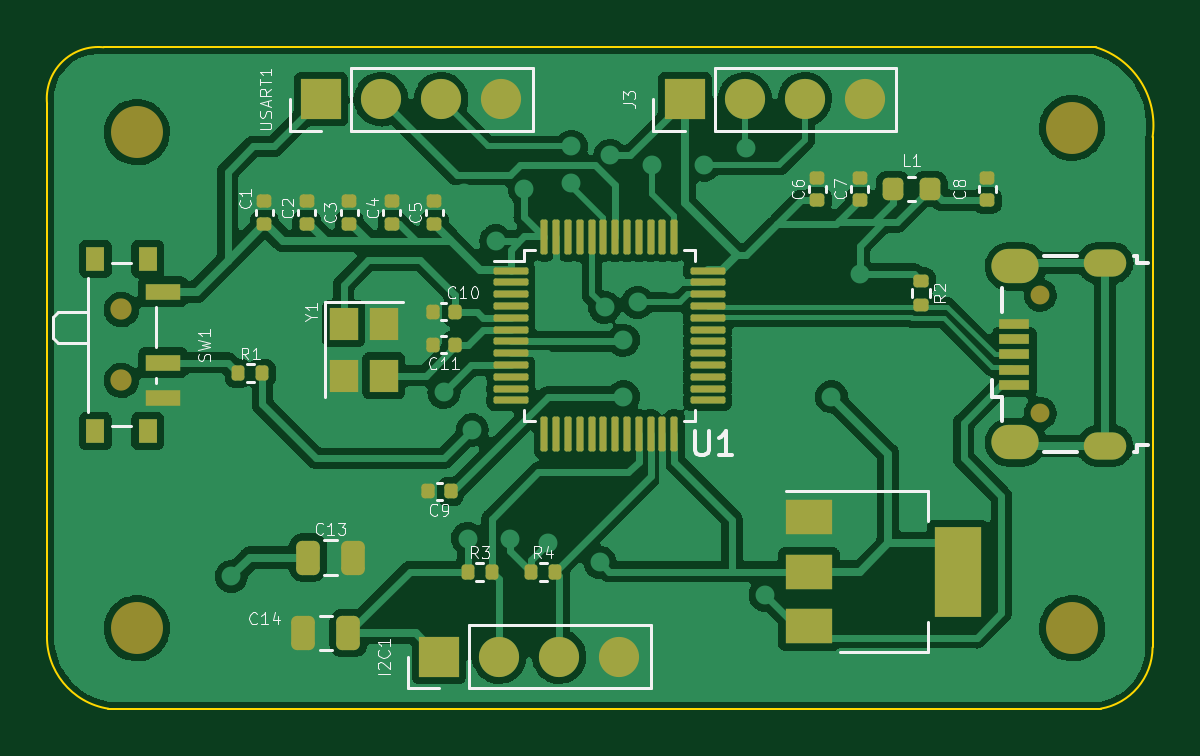
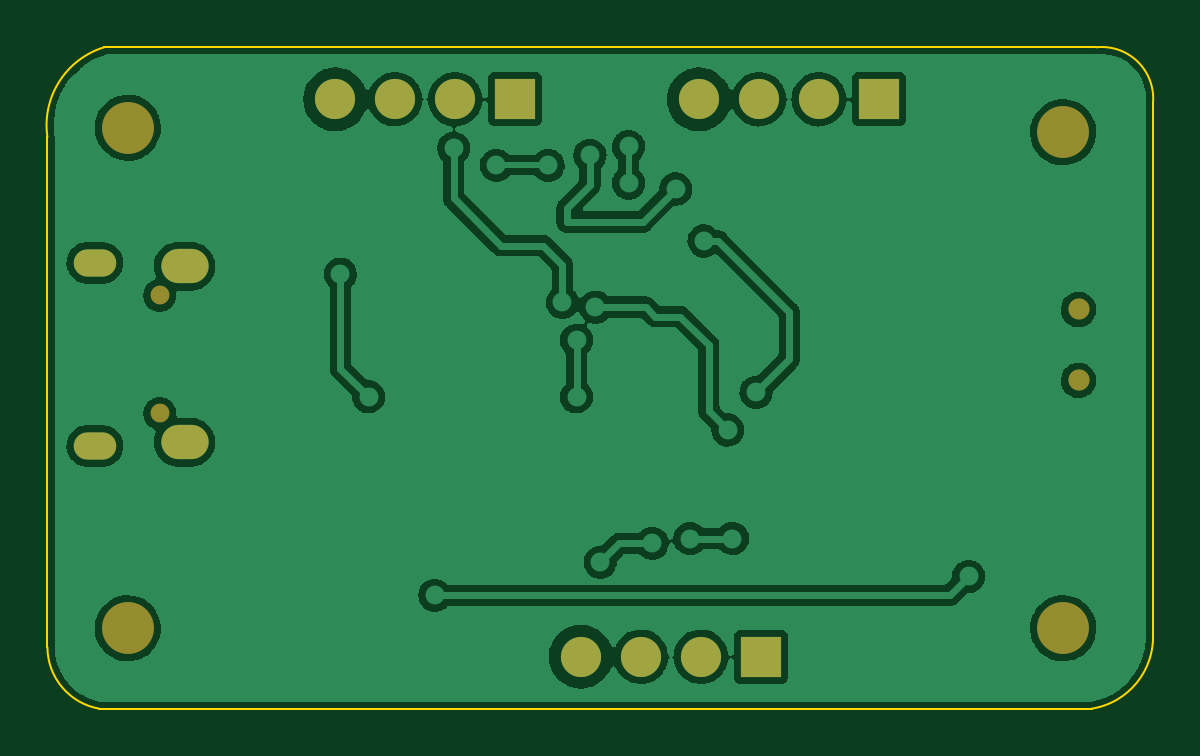
Circuit board: 9 layer files. Board 46.8 x 28.0 mm.
- bottom_copper: bai1-B_Cu.gbr (115496 bytes)
- bottom_mask: bai1-B_Mask.gbr (1514 bytes)
- paste: bai1-B_Paste.gbr (466 bytes)
- bottom_silk: bai1-B_Silkscreen.gbr (467 bytes)
- outline: bai1-Edge_Cuts.gbr (1044 bytes)
- top_copper: bai1-F_Cu.gbr (170885 bytes)
- top_mask: bai1-F_Mask.gbr (6381 bytes)
- paste: bai1-F_Paste.gbr (5372 bytes)
- top_silk: bai1-F_Silkscreen.gbr (22995 bytes)

=== bottom_copper: bai1-B_Cu.gbr (115496 bytes, source omitted) ===
=== bottom_mask: bai1-B_Mask.gbr ===
%TF.GenerationSoftware,KiCad,Pcbnew,(6.0.7)*%
%TF.CreationDate,2022-10-16T00:38:09+07:00*%
%TF.ProjectId,bai1,62616931-2e6b-4696-9361-645f70636258,rev?*%
%TF.SameCoordinates,Original*%
%TF.FileFunction,Soldermask,Bot*%
%TF.FilePolarity,Negative*%
%FSLAX46Y46*%
G04 Gerber Fmt 4.6, Leading zero omitted, Abs format (unit mm)*
G04 Created by KiCad (PCBNEW (6.0.7)) date 2022-10-16 00:38:09*
%MOMM*%
%LPD*%
G01*
G04 APERTURE LIST*
%ADD10C,2.200000*%
%ADD11R,1.700000X1.700000*%
%ADD12O,1.700000X1.700000*%
%ADD13C,0.900000*%
%ADD14O,0.800000X0.800000*%
%ADD15O,2.000000X1.450000*%
%ADD16O,1.800000X1.150000*%
G04 APERTURE END LIST*
D10*
%TO.C,H4*%
X103000000Y-88400000D03*
%TD*%
D11*
%TO.C,USART1*%
X71200000Y-66000000D03*
D12*
X73740000Y-66000000D03*
X76280000Y-66000000D03*
X78820000Y-66000000D03*
%TD*%
D13*
%TO.C,SW1*%
X62745000Y-74900000D03*
X62745000Y-77900000D03*
%TD*%
D12*
%TO.C,J3*%
X94220000Y-66000000D03*
X91680000Y-66000000D03*
X89140000Y-66000000D03*
D11*
X86600000Y-66000000D03*
%TD*%
D14*
%TO.C,J2*%
X101645000Y-79300000D03*
X101645000Y-74300000D03*
D15*
X100595000Y-80525000D03*
X100595000Y-73075000D03*
D16*
X104395000Y-80675000D03*
X104395000Y-72925000D03*
%TD*%
D12*
%TO.C,I2C1*%
X83820000Y-89600000D03*
X81280000Y-89600000D03*
X78740000Y-89600000D03*
D11*
X76200000Y-89600000D03*
%TD*%
D10*
%TO.C,H3*%
X63400000Y-67400000D03*
%TD*%
%TO.C,H2*%
X103000000Y-67200000D03*
%TD*%
%TO.C,H1*%
X63400000Y-88400000D03*
%TD*%
M02*

=== paste: bai1-B_Paste.gbr ===
%TF.GenerationSoftware,KiCad,Pcbnew,(6.0.7)*%
%TF.CreationDate,2022-10-16T00:38:09+07:00*%
%TF.ProjectId,bai1,62616931-2e6b-4696-9361-645f70636258,rev?*%
%TF.SameCoordinates,Original*%
%TF.FileFunction,Paste,Bot*%
%TF.FilePolarity,Positive*%
%FSLAX46Y46*%
G04 Gerber Fmt 4.6, Leading zero omitted, Abs format (unit mm)*
G04 Created by KiCad (PCBNEW (6.0.7)) date 2022-10-16 00:38:09*
%MOMM*%
%LPD*%
G01*
G04 APERTURE LIST*
G04 APERTURE END LIST*
M02*

=== bottom_silk: bai1-B_Silkscreen.gbr ===
%TF.GenerationSoftware,KiCad,Pcbnew,(6.0.7)*%
%TF.CreationDate,2022-10-16T00:38:09+07:00*%
%TF.ProjectId,bai1,62616931-2e6b-4696-9361-645f70636258,rev?*%
%TF.SameCoordinates,Original*%
%TF.FileFunction,Legend,Bot*%
%TF.FilePolarity,Positive*%
%FSLAX46Y46*%
G04 Gerber Fmt 4.6, Leading zero omitted, Abs format (unit mm)*
G04 Created by KiCad (PCBNEW (6.0.7)) date 2022-10-16 00:38:09*
%MOMM*%
%LPD*%
G01*
G04 APERTURE LIST*
G04 APERTURE END LIST*
M02*

=== outline: bai1-Edge_Cuts.gbr ===
%TF.GenerationSoftware,KiCad,Pcbnew,(6.0.7)*%
%TF.CreationDate,2022-10-16T00:38:09+07:00*%
%TF.ProjectId,bai1,62616931-2e6b-4696-9361-645f70636258,rev?*%
%TF.SameCoordinates,Original*%
%TF.FileFunction,Profile,NP*%
%FSLAX46Y46*%
G04 Gerber Fmt 4.6, Leading zero omitted, Abs format (unit mm)*
G04 Created by KiCad (PCBNEW (6.0.7)) date 2022-10-16 00:38:09*
%MOMM*%
%LPD*%
G01*
G04 APERTURE LIST*
%TA.AperFunction,Profile*%
%ADD10C,0.100000*%
%TD*%
G04 APERTURE END LIST*
D10*
X59600000Y-88600000D02*
X59600000Y-66200000D01*
X106400018Y-67600003D02*
G75*
G03*
X104000000Y-63800000I-3418718J498703D01*
G01*
X104200000Y-91800000D02*
X62200000Y-91800000D01*
X106400000Y-89200000D02*
X106400000Y-67600000D01*
X62000000Y-63800000D02*
X104000000Y-63800000D01*
X62000000Y-63800000D02*
G75*
G03*
X59600000Y-66200000I-230500J-2169500D01*
G01*
X59600045Y-88600002D02*
G75*
G03*
X62200000Y-91800000I3069855J-161998D01*
G01*
X104199997Y-91799985D02*
G75*
G03*
X106400000Y-89200000I-453597J2614585D01*
G01*
M02*

=== top_copper: bai1-F_Cu.gbr (170885 bytes, source omitted) ===
=== top_mask: bai1-F_Mask.gbr ===
%TF.GenerationSoftware,KiCad,Pcbnew,(6.0.7)*%
%TF.CreationDate,2022-10-16T00:38:09+07:00*%
%TF.ProjectId,bai1,62616931-2e6b-4696-9361-645f70636258,rev?*%
%TF.SameCoordinates,Original*%
%TF.FileFunction,Soldermask,Top*%
%TF.FilePolarity,Negative*%
%FSLAX46Y46*%
G04 Gerber Fmt 4.6, Leading zero omitted, Abs format (unit mm)*
G04 Created by KiCad (PCBNEW (6.0.7)) date 2022-10-16 00:38:09*
%MOMM*%
%LPD*%
G01*
G04 APERTURE LIST*
G04 Aperture macros list*
%AMRoundRect*
0 Rectangle with rounded corners*
0 $1 Rounding radius*
0 $2 $3 $4 $5 $6 $7 $8 $9 X,Y pos of 4 corners*
0 Add a 4 corners polygon primitive as box body*
4,1,4,$2,$3,$4,$5,$6,$7,$8,$9,$2,$3,0*
0 Add four circle primitives for the rounded corners*
1,1,$1+$1,$2,$3*
1,1,$1+$1,$4,$5*
1,1,$1+$1,$6,$7*
1,1,$1+$1,$8,$9*
0 Add four rect primitives between the rounded corners*
20,1,$1+$1,$2,$3,$4,$5,0*
20,1,$1+$1,$4,$5,$6,$7,0*
20,1,$1+$1,$6,$7,$8,$9,0*
20,1,$1+$1,$8,$9,$2,$3,0*%
G04 Aperture macros list end*
%ADD10C,2.200000*%
%ADD11R,1.200000X1.400000*%
%ADD12R,1.700000X1.700000*%
%ADD13O,1.700000X1.700000*%
%ADD14R,1.500000X0.700000*%
%ADD15C,0.900000*%
%ADD16R,0.800000X1.000000*%
%ADD17O,0.800000X0.800000*%
%ADD18R,1.300000X0.450000*%
%ADD19O,2.000000X1.450000*%
%ADD20O,1.800000X1.150000*%
%ADD21RoundRect,0.075000X-0.662500X-0.075000X0.662500X-0.075000X0.662500X0.075000X-0.662500X0.075000X0*%
%ADD22RoundRect,0.075000X-0.075000X-0.662500X0.075000X-0.662500X0.075000X0.662500X-0.075000X0.662500X0*%
%ADD23RoundRect,0.140000X0.170000X-0.140000X0.170000X0.140000X-0.170000X0.140000X-0.170000X-0.140000X0*%
%ADD24RoundRect,0.250000X0.250000X0.475000X-0.250000X0.475000X-0.250000X-0.475000X0.250000X-0.475000X0*%
%ADD25RoundRect,0.135000X-0.135000X-0.185000X0.135000X-0.185000X0.135000X0.185000X-0.135000X0.185000X0*%
%ADD26RoundRect,0.140000X0.140000X0.170000X-0.140000X0.170000X-0.140000X-0.170000X0.140000X-0.170000X0*%
%ADD27RoundRect,0.135000X-0.185000X0.135000X-0.185000X-0.135000X0.185000X-0.135000X0.185000X0.135000X0*%
%ADD28RoundRect,0.250000X-0.250000X-0.475000X0.250000X-0.475000X0.250000X0.475000X-0.250000X0.475000X0*%
%ADD29R,2.000000X1.500000*%
%ADD30R,2.000000X3.800000*%
%ADD31RoundRect,0.218750X0.218750X0.256250X-0.218750X0.256250X-0.218750X-0.256250X0.218750X-0.256250X0*%
G04 APERTURE END LIST*
D10*
%TO.C,H4*%
X103000000Y-88400000D03*
%TD*%
D11*
%TO.C,Y1*%
X72150000Y-75500000D03*
X72150000Y-77700000D03*
X73850000Y-77700000D03*
X73850000Y-75500000D03*
%TD*%
D12*
%TO.C,USART1*%
X71200000Y-66000000D03*
D13*
X73740000Y-66000000D03*
X76280000Y-66000000D03*
X78820000Y-66000000D03*
%TD*%
D14*
%TO.C,SW1*%
X64505000Y-78650000D03*
X64505000Y-77150000D03*
X64505000Y-74150000D03*
D15*
X62745000Y-74900000D03*
X62745000Y-77900000D03*
D16*
X63855000Y-72750000D03*
X61645000Y-80050000D03*
X61645000Y-72750000D03*
X63855000Y-80050000D03*
%TD*%
D13*
%TO.C,J3*%
X94220000Y-66000000D03*
X91680000Y-66000000D03*
X89140000Y-66000000D03*
D12*
X86600000Y-66000000D03*
%TD*%
D17*
%TO.C,J2*%
X101645000Y-79300000D03*
X101645000Y-74300000D03*
D18*
X100545000Y-78100000D03*
X100545000Y-77450000D03*
X100545000Y-76800000D03*
X100545000Y-76150000D03*
X100545000Y-75500000D03*
D19*
X100595000Y-80525000D03*
X100595000Y-73075000D03*
D20*
X104395000Y-80675000D03*
X104395000Y-72925000D03*
%TD*%
D13*
%TO.C,I2C1*%
X83820000Y-89600000D03*
X81280000Y-89600000D03*
X78740000Y-89600000D03*
D12*
X76200000Y-89600000D03*
%TD*%
D10*
%TO.C,H3*%
X63400000Y-67400000D03*
%TD*%
%TO.C,H2*%
X103000000Y-67200000D03*
%TD*%
%TO.C,H1*%
X63400000Y-88400000D03*
%TD*%
D21*
%TO.C,U2*%
X79237500Y-73250000D03*
X79237500Y-73750000D03*
X79237500Y-74250000D03*
X79237500Y-74750000D03*
X79237500Y-75250000D03*
X79237500Y-75750000D03*
X79237500Y-76250000D03*
X79237500Y-76750000D03*
X79237500Y-77250000D03*
X79237500Y-77750000D03*
X79237500Y-78250000D03*
X79237500Y-78750000D03*
D22*
X80650000Y-80162500D03*
X81150000Y-80162500D03*
X81650000Y-80162500D03*
X82150000Y-80162500D03*
X82650000Y-80162500D03*
X83150000Y-80162500D03*
X83650000Y-80162500D03*
X84150000Y-80162500D03*
X84650000Y-80162500D03*
X85150000Y-80162500D03*
X85650000Y-80162500D03*
X86150000Y-80162500D03*
D21*
X87562500Y-78750000D03*
X87562500Y-78250000D03*
X87562500Y-77750000D03*
X87562500Y-77250000D03*
X87562500Y-76750000D03*
X87562500Y-76250000D03*
X87562500Y-75750000D03*
X87562500Y-75250000D03*
X87562500Y-74750000D03*
X87562500Y-74250000D03*
X87562500Y-73750000D03*
X87562500Y-73250000D03*
D22*
X86150000Y-71837500D03*
X85650000Y-71837500D03*
X85150000Y-71837500D03*
X84650000Y-71837500D03*
X84150000Y-71837500D03*
X83650000Y-71837500D03*
X83150000Y-71837500D03*
X82650000Y-71837500D03*
X82150000Y-71837500D03*
X81650000Y-71837500D03*
X81150000Y-71837500D03*
X80650000Y-71837500D03*
%TD*%
D23*
%TO.C,C7*%
X94000000Y-70280000D03*
X94000000Y-69320000D03*
%TD*%
D24*
%TO.C,C14*%
X72350000Y-88600000D03*
X70450000Y-88600000D03*
%TD*%
D23*
%TO.C,C8*%
X99400000Y-70280000D03*
X99400000Y-69320000D03*
%TD*%
D25*
%TO.C,R3*%
X77400000Y-86000000D03*
X78420000Y-86000000D03*
%TD*%
D23*
%TO.C,C3*%
X72400000Y-71280000D03*
X72400000Y-70320000D03*
%TD*%
%TO.C,C4*%
X74200000Y-71280000D03*
X74200000Y-70320000D03*
%TD*%
D26*
%TO.C,C10*%
X76880000Y-75000000D03*
X75920000Y-75000000D03*
%TD*%
D27*
%TO.C,R2*%
X96600000Y-74710000D03*
X96600000Y-73690000D03*
%TD*%
D28*
%TO.C,C13*%
X70650000Y-85400000D03*
X72550000Y-85400000D03*
%TD*%
D29*
%TO.C,U1*%
X91850000Y-83700000D03*
D30*
X98150000Y-86000000D03*
D29*
X91850000Y-86000000D03*
X91850000Y-88300000D03*
%TD*%
D23*
%TO.C,C6*%
X92200000Y-70280000D03*
X92200000Y-69320000D03*
%TD*%
D31*
%TO.C,L1*%
X96987500Y-69800000D03*
X95412500Y-69800000D03*
%TD*%
D26*
%TO.C,C11*%
X76880000Y-76400000D03*
X75920000Y-76400000D03*
%TD*%
D23*
%TO.C,C1*%
X68800000Y-71280000D03*
X68800000Y-70320000D03*
%TD*%
D25*
%TO.C,R1*%
X67690000Y-77600000D03*
X68710000Y-77600000D03*
%TD*%
D23*
%TO.C,C2*%
X70600000Y-71280000D03*
X70600000Y-70320000D03*
%TD*%
D25*
%TO.C,R4*%
X80090000Y-86000000D03*
X81110000Y-86000000D03*
%TD*%
D23*
%TO.C,C5*%
X76000000Y-71280000D03*
X76000000Y-70320000D03*
%TD*%
D26*
%TO.C,C9*%
X76680000Y-82600000D03*
X75720000Y-82600000D03*
%TD*%
M02*

=== paste: bai1-F_Paste.gbr ===
%TF.GenerationSoftware,KiCad,Pcbnew,(6.0.7)*%
%TF.CreationDate,2022-10-16T00:38:09+07:00*%
%TF.ProjectId,bai1,62616931-2e6b-4696-9361-645f70636258,rev?*%
%TF.SameCoordinates,Original*%
%TF.FileFunction,Paste,Top*%
%TF.FilePolarity,Positive*%
%FSLAX46Y46*%
G04 Gerber Fmt 4.6, Leading zero omitted, Abs format (unit mm)*
G04 Created by KiCad (PCBNEW (6.0.7)) date 2022-10-16 00:38:09*
%MOMM*%
%LPD*%
G01*
G04 APERTURE LIST*
G04 Aperture macros list*
%AMRoundRect*
0 Rectangle with rounded corners*
0 $1 Rounding radius*
0 $2 $3 $4 $5 $6 $7 $8 $9 X,Y pos of 4 corners*
0 Add a 4 corners polygon primitive as box body*
4,1,4,$2,$3,$4,$5,$6,$7,$8,$9,$2,$3,0*
0 Add four circle primitives for the rounded corners*
1,1,$1+$1,$2,$3*
1,1,$1+$1,$4,$5*
1,1,$1+$1,$6,$7*
1,1,$1+$1,$8,$9*
0 Add four rect primitives between the rounded corners*
20,1,$1+$1,$2,$3,$4,$5,0*
20,1,$1+$1,$4,$5,$6,$7,0*
20,1,$1+$1,$6,$7,$8,$9,0*
20,1,$1+$1,$8,$9,$2,$3,0*%
G04 Aperture macros list end*
%ADD10R,1.200000X1.400000*%
%ADD11R,1.500000X0.700000*%
%ADD12R,0.800000X1.000000*%
%ADD13R,1.300000X0.450000*%
%ADD14RoundRect,0.075000X-0.662500X-0.075000X0.662500X-0.075000X0.662500X0.075000X-0.662500X0.075000X0*%
%ADD15RoundRect,0.075000X-0.075000X-0.662500X0.075000X-0.662500X0.075000X0.662500X-0.075000X0.662500X0*%
%ADD16RoundRect,0.140000X0.170000X-0.140000X0.170000X0.140000X-0.170000X0.140000X-0.170000X-0.140000X0*%
%ADD17RoundRect,0.250000X0.250000X0.475000X-0.250000X0.475000X-0.250000X-0.475000X0.250000X-0.475000X0*%
%ADD18RoundRect,0.135000X-0.135000X-0.185000X0.135000X-0.185000X0.135000X0.185000X-0.135000X0.185000X0*%
%ADD19RoundRect,0.140000X0.140000X0.170000X-0.140000X0.170000X-0.140000X-0.170000X0.140000X-0.170000X0*%
%ADD20RoundRect,0.135000X-0.185000X0.135000X-0.185000X-0.135000X0.185000X-0.135000X0.185000X0.135000X0*%
%ADD21RoundRect,0.250000X-0.250000X-0.475000X0.250000X-0.475000X0.250000X0.475000X-0.250000X0.475000X0*%
%ADD22R,2.000000X1.500000*%
%ADD23R,2.000000X3.800000*%
%ADD24RoundRect,0.218750X0.218750X0.256250X-0.218750X0.256250X-0.218750X-0.256250X0.218750X-0.256250X0*%
G04 APERTURE END LIST*
D10*
%TO.C,Y1*%
X72150000Y-75500000D03*
X72150000Y-77700000D03*
X73850000Y-77700000D03*
X73850000Y-75500000D03*
%TD*%
D11*
%TO.C,SW1*%
X64505000Y-78650000D03*
X64505000Y-77150000D03*
X64505000Y-74150000D03*
D12*
X63855000Y-72750000D03*
X61645000Y-80050000D03*
X61645000Y-72750000D03*
X63855000Y-80050000D03*
%TD*%
D13*
%TO.C,J2*%
X100545000Y-78100000D03*
X100545000Y-77450000D03*
X100545000Y-76800000D03*
X100545000Y-76150000D03*
X100545000Y-75500000D03*
%TD*%
D14*
%TO.C,U2*%
X79237500Y-73250000D03*
X79237500Y-73750000D03*
X79237500Y-74250000D03*
X79237500Y-74750000D03*
X79237500Y-75250000D03*
X79237500Y-75750000D03*
X79237500Y-76250000D03*
X79237500Y-76750000D03*
X79237500Y-77250000D03*
X79237500Y-77750000D03*
X79237500Y-78250000D03*
X79237500Y-78750000D03*
D15*
X80650000Y-80162500D03*
X81150000Y-80162500D03*
X81650000Y-80162500D03*
X82150000Y-80162500D03*
X82650000Y-80162500D03*
X83150000Y-80162500D03*
X83650000Y-80162500D03*
X84150000Y-80162500D03*
X84650000Y-80162500D03*
X85150000Y-80162500D03*
X85650000Y-80162500D03*
X86150000Y-80162500D03*
D14*
X87562500Y-78750000D03*
X87562500Y-78250000D03*
X87562500Y-77750000D03*
X87562500Y-77250000D03*
X87562500Y-76750000D03*
X87562500Y-76250000D03*
X87562500Y-75750000D03*
X87562500Y-75250000D03*
X87562500Y-74750000D03*
X87562500Y-74250000D03*
X87562500Y-73750000D03*
X87562500Y-73250000D03*
D15*
X86150000Y-71837500D03*
X85650000Y-71837500D03*
X85150000Y-71837500D03*
X84650000Y-71837500D03*
X84150000Y-71837500D03*
X83650000Y-71837500D03*
X83150000Y-71837500D03*
X82650000Y-71837500D03*
X82150000Y-71837500D03*
X81650000Y-71837500D03*
X81150000Y-71837500D03*
X80650000Y-71837500D03*
%TD*%
D16*
%TO.C,C7*%
X94000000Y-70280000D03*
X94000000Y-69320000D03*
%TD*%
D17*
%TO.C,C14*%
X72350000Y-88600000D03*
X70450000Y-88600000D03*
%TD*%
D16*
%TO.C,C8*%
X99400000Y-70280000D03*
X99400000Y-69320000D03*
%TD*%
D18*
%TO.C,R3*%
X77400000Y-86000000D03*
X78420000Y-86000000D03*
%TD*%
D16*
%TO.C,C3*%
X72400000Y-71280000D03*
X72400000Y-70320000D03*
%TD*%
%TO.C,C4*%
X74200000Y-71280000D03*
X74200000Y-70320000D03*
%TD*%
D19*
%TO.C,C10*%
X76880000Y-75000000D03*
X75920000Y-75000000D03*
%TD*%
D20*
%TO.C,R2*%
X96600000Y-74710000D03*
X96600000Y-73690000D03*
%TD*%
D21*
%TO.C,C13*%
X70650000Y-85400000D03*
X72550000Y-85400000D03*
%TD*%
D22*
%TO.C,U1*%
X91850000Y-83700000D03*
D23*
X98150000Y-86000000D03*
D22*
X91850000Y-86000000D03*
X91850000Y-88300000D03*
%TD*%
D16*
%TO.C,C6*%
X92200000Y-70280000D03*
X92200000Y-69320000D03*
%TD*%
D24*
%TO.C,L1*%
X96987500Y-69800000D03*
X95412500Y-69800000D03*
%TD*%
D19*
%TO.C,C11*%
X76880000Y-76400000D03*
X75920000Y-76400000D03*
%TD*%
D16*
%TO.C,C1*%
X68800000Y-71280000D03*
X68800000Y-70320000D03*
%TD*%
D18*
%TO.C,R1*%
X67690000Y-77600000D03*
X68710000Y-77600000D03*
%TD*%
D16*
%TO.C,C2*%
X70600000Y-71280000D03*
X70600000Y-70320000D03*
%TD*%
D18*
%TO.C,R4*%
X80090000Y-86000000D03*
X81110000Y-86000000D03*
%TD*%
D16*
%TO.C,C5*%
X76000000Y-71280000D03*
X76000000Y-70320000D03*
%TD*%
D19*
%TO.C,C9*%
X76680000Y-82600000D03*
X75720000Y-82600000D03*
%TD*%
M02*

=== top_silk: bai1-F_Silkscreen.gbr (22995 bytes, source omitted) ===
